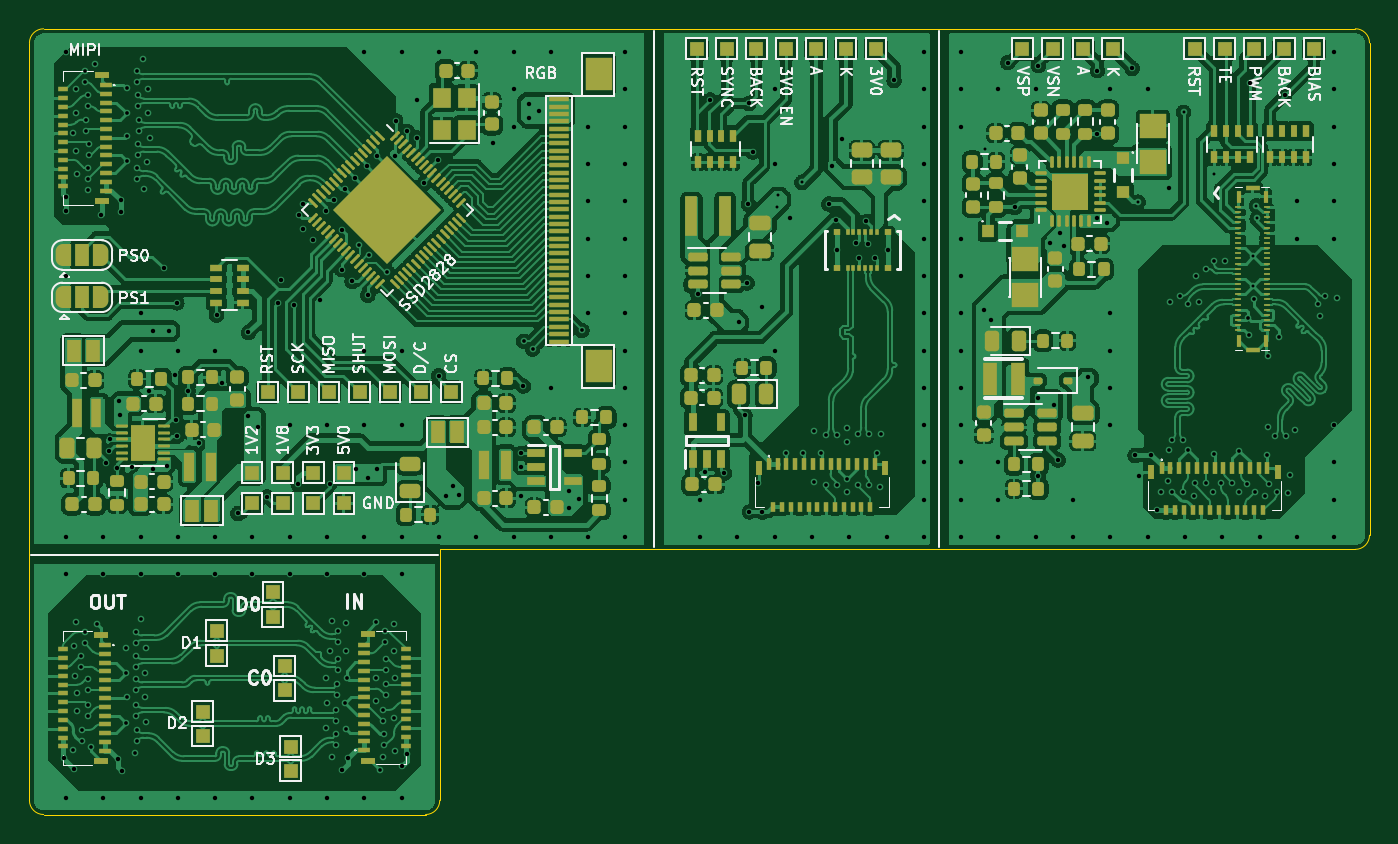
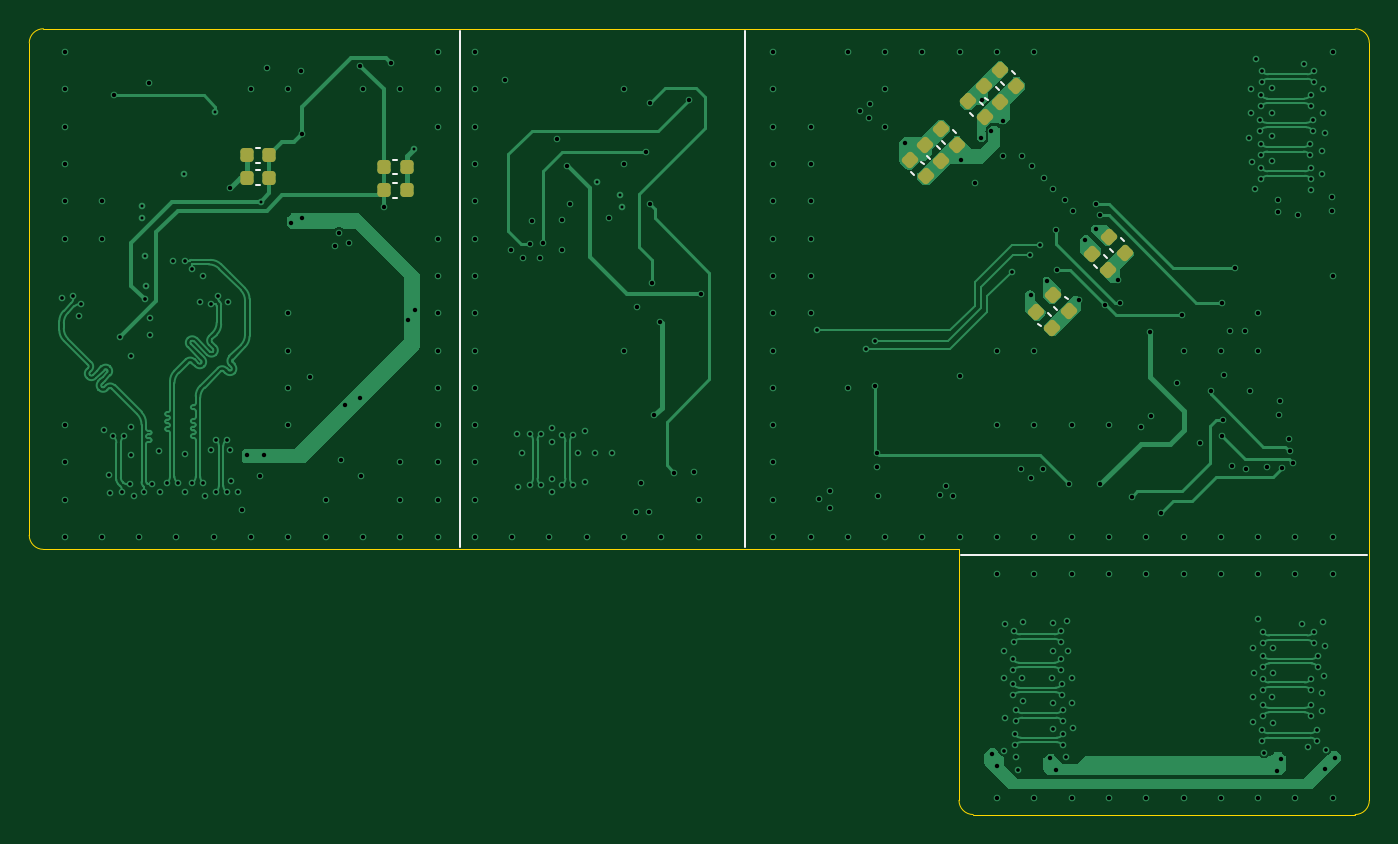
Circuit board: 11 layer files. Board 91.3 x 53.5 mm.
- bottom_copper: ssd2828_board-B_Cu.gbl (70635 bytes)
- bottom_mask: ssd2828_board-B_Mask.gbs (2267 bytes)
- paste: ssd2828_board-B_Paste.gbp (2262 bytes)
- bottom_silk: ssd2828_board-B_Silkscreen.gbo (3899 bytes)
- outline: ssd2828_board-Edge_Cuts.gm1 (1301 bytes)
- top_copper: ssd2828_board-F_Cu.gtl (705213 bytes)
- top_mask: ssd2828_board-F_Mask.gts (22273 bytes)
- paste: ssd2828_board-F_Paste.gtp (19906 bytes)
- top_silk: ssd2828_board-F_Silkscreen.gto (108080 bytes)
- drill: ssd2828_board-NPTH.drl (285 bytes)
- drill: ssd2828_board-PTH.drl (8757 bytes)

=== bottom_copper: ssd2828_board-B_Cu.gbl (70635 bytes, source omitted) ===
=== bottom_mask: ssd2828_board-B_Mask.gbs (2267 bytes, source withheld) ===
=== paste: ssd2828_board-B_Paste.gbp (2262 bytes, source withheld) ===
=== bottom_silk: ssd2828_board-B_Silkscreen.gbo (3899 bytes, source withheld) ===
=== outline: ssd2828_board-Edge_Cuts.gm1 ===
G04 #@! TF.GenerationSoftware,KiCad,Pcbnew,7.0.8*
G04 #@! TF.CreationDate,2023-11-02T14:20:24+02:00*
G04 #@! TF.ProjectId,ssd2828_board,73736432-3832-4385-9f62-6f6172642e6b,rev?*
G04 #@! TF.SameCoordinates,Original*
G04 #@! TF.FileFunction,Profile,NP*
%FSLAX46Y46*%
G04 Gerber Fmt 4.6, Leading zero omitted, Abs format (unit mm)*
G04 Created by KiCad (PCBNEW 7.0.8) date 2023-11-02 14:20:24*
%MOMM*%
%LPD*%
G01*
G04 APERTURE LIST*
G04 #@! TA.AperFunction,Profile*
%ADD10C,0.100000*%
G04 #@! TD*
G04 APERTURE END LIST*
D10*
X142001800Y-86566500D02*
G75*
G03*
X142967000Y-85601301I0J965200D01*
G01*
X52676299Y-104622600D02*
X78689200Y-104622600D01*
X52676299Y-51116999D02*
G75*
G03*
X51711099Y-52082200I1J-965201D01*
G01*
X51711100Y-103657400D02*
G75*
G03*
X52676299Y-104622600I965200J0D01*
G01*
X51711099Y-85581701D02*
X51711099Y-103657400D01*
X79654400Y-103657400D02*
X79654400Y-86563200D01*
X142967000Y-52078899D02*
X142967000Y-85598000D01*
X78689201Y-104622600D02*
G75*
G03*
X79654400Y-103657400I-1J965200D01*
G01*
X142001800Y-86563200D02*
X79654400Y-86563200D01*
X52676299Y-51117000D02*
X142001800Y-51113699D01*
X51711099Y-85581701D02*
X51711099Y-52082200D01*
X142967001Y-52078899D02*
G75*
G03*
X142001800Y-51113699I-965201J-1D01*
G01*
M02*

=== top_copper: ssd2828_board-F_Cu.gtl (705213 bytes, source omitted) ===
=== top_mask: ssd2828_board-F_Mask.gts (22273 bytes, source omitted) ===
=== paste: ssd2828_board-F_Paste.gtp (19906 bytes, source omitted) ===
=== top_silk: ssd2828_board-F_Silkscreen.gto (108080 bytes, source omitted) ===
=== drill: ssd2828_board-NPTH.drl ===
M48
; DRILL file {KiCad 7.0.8} date Thu Nov  2 14:20:54 2023
; FORMAT={-:-/ absolute / metric / decimal}
; #@! TF.CreationDate,2023-11-02T14:20:54+02:00
; #@! TF.GenerationSoftware,Kicad,Pcbnew,7.0.8
; #@! TF.FileFunction,NonPlated,1,4,NPTH
FMAT,2
METRIC
%
G90
G05
T0
M30

=== drill: ssd2828_board-PTH.drl (8757 bytes, source omitted) ===
